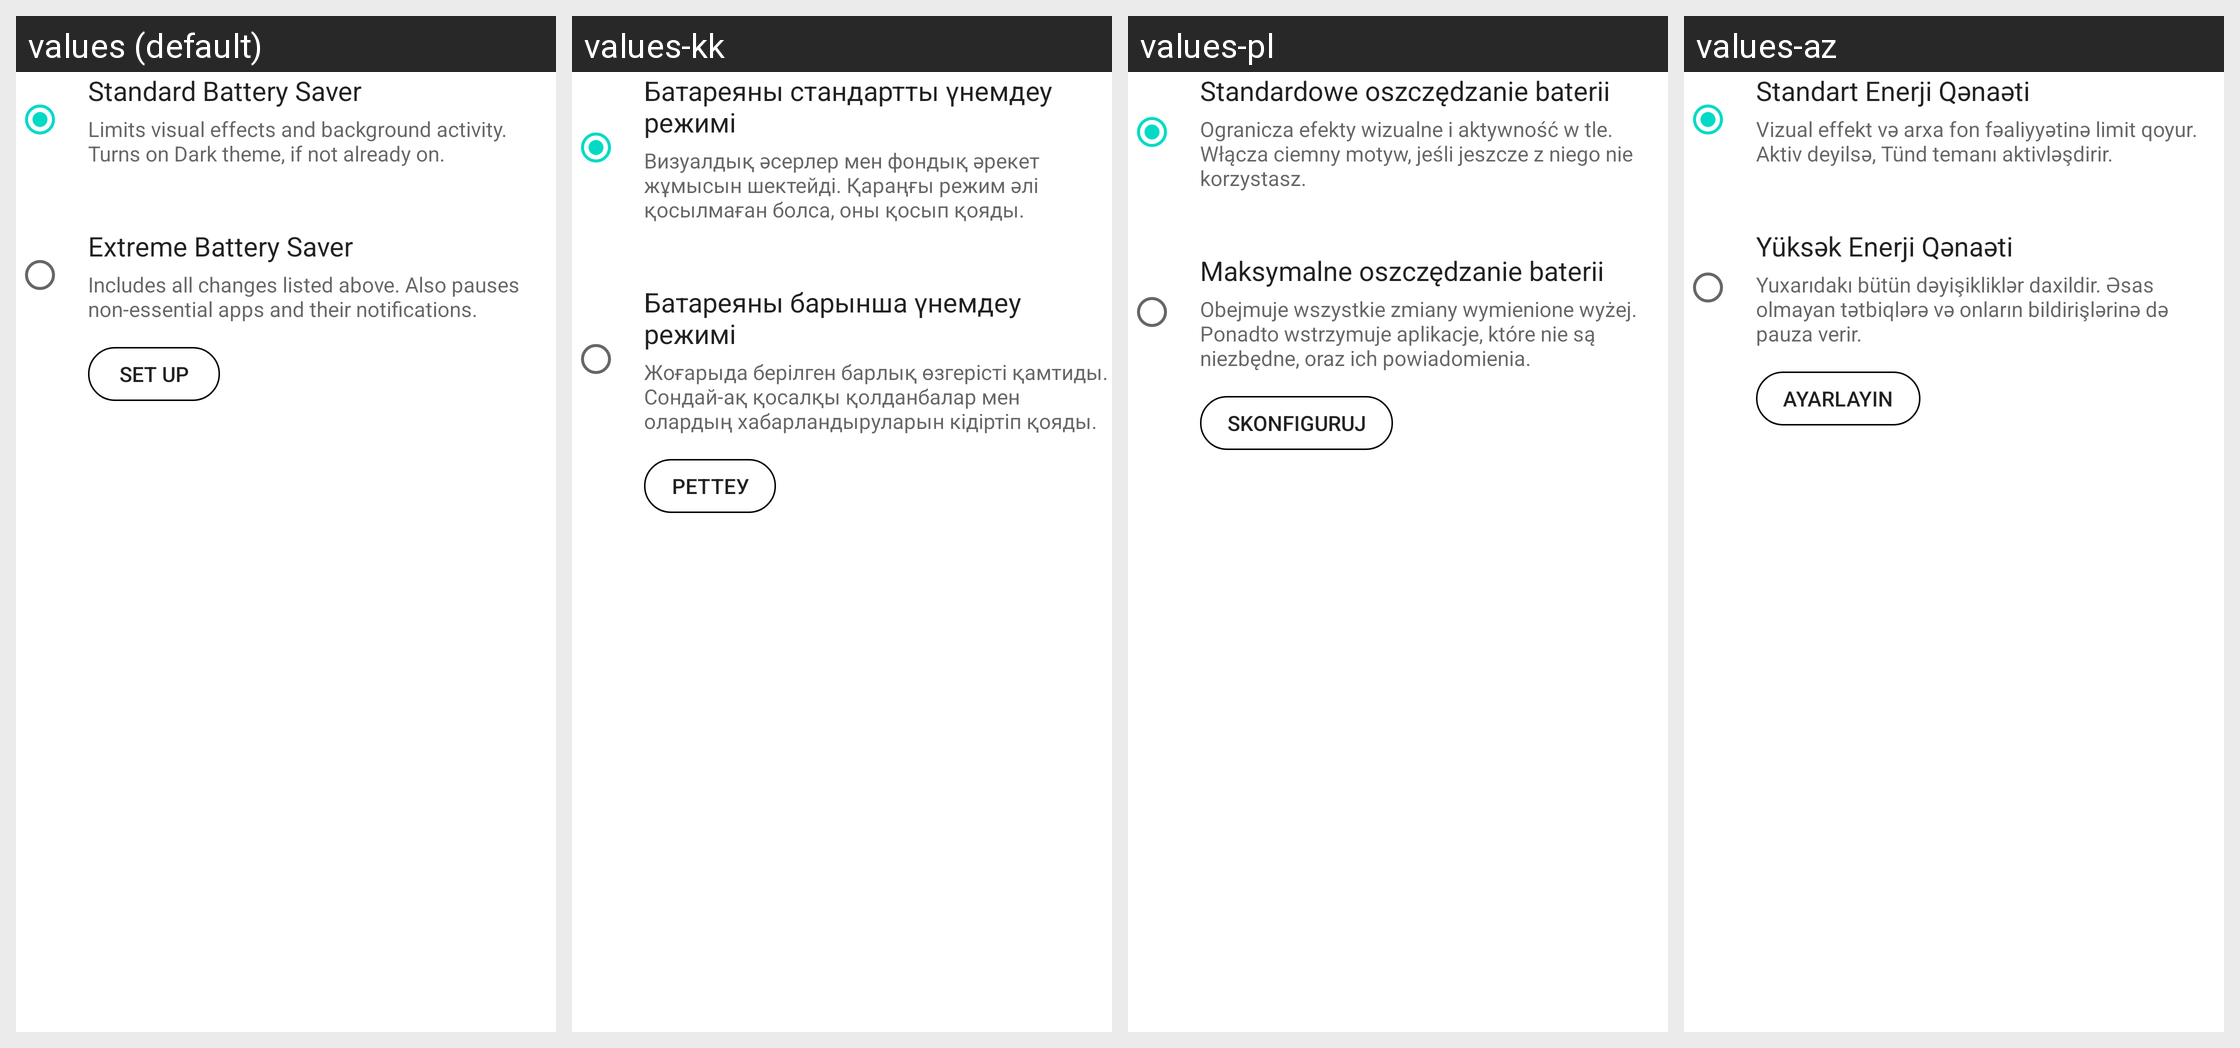

Translations of the strings shown on this Android screen, per locale in the grid:
Android screen res/layout/battery_saver_confirmation_content.xml rendered under 4 locales, left to right: values (default), values-kk, values-pl, values-az. Device: Nexus 5 (rendered at 1080×1920; each locale shown at half size, 540×960, under a caption strip naming it); theme Theme.MaterialComponents.DayNight.NoActionBar.
Other locales in the repository, not shown: values-af, values-am, values-ar, values-ar-rXB, values-as, values-be, values-bg, values-bn, values-bs, values-ca, values-cs, values-da, values-de, values-el, values-en-rAU, values-en-rCA, values-en-rXA, values-es, values-es-rUS, values-et, values-eu, values-fa, values-fi, values-fr, values-fr-rCA, values-gl, values-gu, values-hi, values-hr, values-hu, values-hy, values-in, values-is, values-it, values-iw, values-ja, values-ka, values-km, values-kn, values-ko, values-ky, values-lo, values-lt, values-lv, values-mk, values-ml, values-mn, values-mr, values-ms, values-my, values-nb, values-ne, values-nl, values-or, values-pa, values-pt, values-pt-rPT, values-ro, values-ru, values-si, values-sk, values-sl, values-sq, values-sr, values-sv, values-sw, values-ta, values-te, values-th, values-tl, values-tr, values-uk, values-ur, values-uz, values-vi, values-zh-rCN, values-zh-rHK, values-zh-rTW, values-zu.
Strings drawn on this screen, with the default value and each locale's value (text and hints the layout hard-codes, and strings that could not be matched under every locale, appear in the picture but are not listed):

saver_confirmation_dialog_title_standard_mode
  values: Standard Battery Saver
  values-kk: Батареяны стандартты үнемдеу режимі
  values-pl: Standardowe oszczędzanie baterii
  values-az: Standart Enerji Qənaəti

saver_confirmation_dialog_summary_standard_mode
  values: Limits visual effects and background activity. Turns on Dark theme, if not already on.
  values-kk: Визуалдық әсерлер мен фондық әрекет жұмысын шектейді. Қараңғы режим әлі қосылмаған болса, оны қосып қояды.
  values-pl: Ogranicza efekty wizualne i aktywność w tle. Włącza ciemny motyw, jeśli jeszcze z niego nie korzystasz.
  values-az: Vizual effekt və arxa fon fəaliyyətinə limit qoyur. Aktiv deyilsə, Tünd temanı aktivləşdirir.

saver_confirmation_dialog_title_extreme_mode
  values: Extreme Battery Saver
  values-kk: Батареяны барынша үнемдеу режимі
  values-pl: Maksymalne oszczędzanie baterii
  values-az: Yüksək Enerji Qənaəti

saver_confirmation_dialog_summary_extreme_mode
  values: Includes all changes listed above. Also pauses non-essential apps and their notifications.
  values-kk: Жоғарыда берілген барлық өзгерісті қамтиды. Сондай-ақ қосалқы қолданбалар мен олардың хабарландыруларын кідіртіп қояды.
  values-pl: Obejmuje wszystkie zmiany wymienione wyżej. Ponadto wstrzymuje aplikacje, które nie są niezbędne, oraz ich powiadomienia.
  values-az: Yuxarıdakı bütün dəyişikliklər daxildir. Əsas olmayan tətbiqlərə və onların bildirişlərinə də pauza verir.

face_reenroll_dialog_confirm
  values: Set up
  values-kk: Реттеу
  values-pl: Skonfiguruj
  values-az: Ayarlayın
